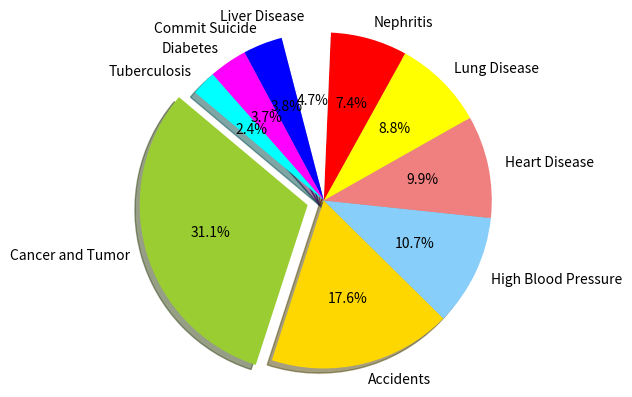

Write the Python code that produced this figure.
"""Plot Graph by matplotlib"""

import matplotlib.pyplot as plt

# The slices will be ordered and plotted counter-clockwise.
def graph2010():
    """show graph that Plot total of cause death year 2010"""

    labels = "Cancer and Tumor", "Accidents", "High Blood Pressure", "Heart Disease", "Lung Disease", "Nephritis", "Liver Disease", "Commit Suicide", "Diabetes", "Tuberculosis"
    sizes = [58076, 32861, 20018, 18399, 16369, 13763, 8788, 7062, 6855, 4467]
    colors = ['yellowgreen', 'gold', 'lightskyblue', 'lightcoral', 'yellow', 'red', 'white', 'blue', 'magenta', 'cyan']
    explode = (0.1, 0, 0, 0, 0, 0, 0, 0, 0, 0)
    plt.pie(sizes, explode=explode, labels=labels, colors=colors,
        autopct='%1.1f%%', shadow=True, startangle=140)

    # Set aspect ratio to be equal so that pie is drawn as a circle.
    plt.axis('equal')
    plt.show()
graph2010()
